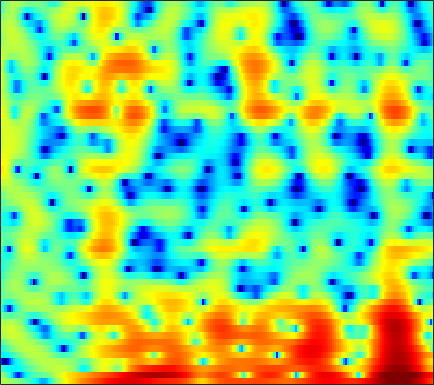

The table this chart was drawn from, first rows:
2.4023, 2.1551, 1.8155, 1.4522, 1.1699, 0.79413, 0.39604, 0.094465, -0.31198, -0.72528, -1.1995, -1.6118, -2.2206, -2.964, -3.6192, -4.649, -5.8747, -6.9186, -8.3699, -9.3849, -9.2433, -8.194, -6.1545, -3.9569
1.337, 0.4549, -0.9315, -2.631, -4.19, -6.794, -10.28, -13.56, -16.03, -12.66, -9.13, -7.172, -5.261, -3.917, -3.188, -2.493, -2.027, -1.81, -1.604, -1.422, -1.159, -0.8568, -0.2806, 0.4951
-3.287, -3.929, -4.692, -5.337, -5.72, -6.081, -6.216, -6.152, -5.817, -5.227, -4.444, -3.789, -2.892, -2.027, -1.425, -0.6908, -0.04517, 0.3808, 0.8777, 1.299, 1.663, 1.905, 2.192, 2.445
-14.65, -20.2, -26.64, -16.78, -12.99, -9.725, -7.427, -6.059, -4.543, -3.28, -2.2, -1.484, -0.6451, 0.07263, 0.5442, 1.078, 1.517, 1.784, 2.063, 2.264, 2.374, 2.413, 2.416, 2.373
-6.019, -6.067, -5.804, -5.196, -4.566, -3.594, -2.582, -1.839, -0.9059, -0.0724, 0.6529, 1.121, 1.648, 2.066, 2.302, 2.524, 2.629, 2.63, 2.537, 2.323, 1.987, 1.643, 1.105, 0.4474
-5.386, -4.227, -2.921, -1.819, -1.099, -0.2394, 0.5099, 1.003, 1.574, 2.034, 2.379, 2.566, 2.729, 2.793, 2.771, 2.65, 2.425, 2.187, 1.784, 1.263, 0.6172, 0.03736, -0.879, -2.081
-2.272, -1.379, -0.3324, 0.5389, 1.082, 1.676, 2.125, 2.368, 2.579, 2.662, 2.628, 2.521, 2.266, 1.899, 1.556, 1.017, 0.398, -0.1007, -0.7758, -1.431, -2.025, -2.428, -2.912, -3.36
1.631, 1.998, 2.442, 2.812, 3.028, 3.213, 3.273, 3.227, 3.03, 2.685, 2.192, 1.728, 0.9614, 0.0457, -0.7581, -1.983, -3.413, -4.637, -6.507, -8.497, -10.02, -10.19, -8.991, -7.231
2.462, 2.821, 3.184, 3.403, 3.477, 3.435, 3.221, 2.95, 2.408, 1.657, 0.6828, -0.1872, -1.529, -3.025, -4.182, -5.684, -7.082, -8.104, -9.568, -11.2, -12.48, -12.21, -9.96, -7.119
1.314, 1.641, 1.931, 2.079, 2.098, 2.001, 1.754, 1.462, 0.8777, 0.01562, -1.242, -2.502, -4.754, -8.059, -11.74, -21.2, -20.47, -14.09, -9.837, -7.305, -5.484, -4.331, -2.906, -1.565
-1.136, -1.399, -1.769, -2.048, -2.095, -1.919, -1.577, -1.308, -1.06, -1.016, -1.261, -1.61, -2.299, -3.137, -3.741, -4.242, -4.211, -3.834, -3.01, -2.039, -1.105, -0.4509, 0.3261, 1.047
-3.788, -5.529, -9.068, -15.19, -18.57, -11.47, -6.722, -4.462, -2.406, -1.034, -0.1215, 0.3305, 0.7171, 0.9547, 1.077, 1.184, 1.285, 1.376, 1.511, 1.622, 1.699, 1.712, 1.672, 1.553
-2.095, -2.798, -3.767, -4.429, -4.478, -3.795, -2.599, -1.622, -0.4194, 0.5634, 1.331, 1.771, 2.204, 2.503, 2.64, 2.759, 2.798, 2.776, 2.653, 2.409, 2.019, 1.606, 0.8285, -0.2759
-1.093, -0.9121, -0.6778, -0.4234, -0.1986, 0.1554, 0.5315, 0.7991, 1.132, 1.394, 1.568, 1.638, 1.675, 1.645, 1.616, 1.582, 1.563, 1.543, 1.482, 1.345, 1.066, 0.7122, 0.01633, -1.02
-1.722, -0.9698, -0.1282, 0.5386, 0.9352, 1.324, 1.561, 1.633, 1.56, 1.299, 0.8213, 0.332, -0.4659, -1.327, -1.886, -2.289, -2.168, -1.762, -1.017, -0.2776, 0.2816, 0.5495, 0.6982, 0.6289
-2.699, -1.605, -0.4068, 0.511, 1.037, 1.514, 1.746, 1.758, 1.515, 0.9429, -0.03442, -1.105, -3.171, -6.408, -10.42, -24.08, -13.89, -8.363, -4.326, -1.866, -0.2444, 0.6131, 1.389, 1.857
-3.992, -2.916, -1.692, -0.6936, -0.09716, 0.5088, 0.8812, 1.003, 0.9704, 0.6892, 0.1618, -0.4077, -1.356, -2.42, -3.126, -3.632, -3.393, -2.775, -1.695, -0.6244, 0.2813, 0.8296, 1.382, 1.724
-5.197, -4.14, -2.938, -1.942, -1.318, -0.6103, -0.05167, 0.2607, 0.5569, 0.714, 0.7394, 0.6909, 0.5558, 0.39, 0.2874, 0.1938, 0.2079, 0.2862, 0.4479, 0.642, 0.8345, 0.9456, 1.03, 1.029
-4.761, -4.129, -3.395, -2.702, -2.172, -1.452, -0.7192, -0.1804, 0.4669, 0.9986, 1.399, 1.608, 1.773, 1.817, 1.779, 1.669, 1.506, 1.365, 1.171, 0.9889, 0.825, 0.7021, 0.5244, 0.3091
-3.418, -3.933, -4.653, -5.029, -4.762, -3.64, -2.056, -0.8376, 0.5899, 1.72, 2.537, 2.942, 3.233, 3.25, 3.093, 2.69, 2.09, 1.54, 0.7744, 0.09581, -0.3749, -0.5348, -0.5575, -0.5232
-2.004, -3.831, -7.617, -15.57, -19.39, -8.522, -3.405, -0.9513, 1.348, 2.925, 3.952, 4.427, 4.681, 4.527, 4.137, 3.201, 1.72, 0.185, -2.583, -6.176, -8.541, -7.306, -4.508, -2.45
-0.7474, -1.373, -2.134, -2.54, -2.423, -1.678, -0.5111, 0.4514, 1.638, 2.615, 3.318, 3.646, 3.812, 3.624, 3.237, 2.348, 1.001, -0.3604, -2.65, -5.153, -6.587, -6.111, -4.519, -3.061
-1.636, -1.607, -1.528, -1.349, -1.132, -0.7006, -0.1418, 0.3286, 0.9857, 1.616, 2.151, 2.457, 2.711, 2.755, 2.642, 2.301, 1.766, 1.26, 0.5282, -0.1786, -0.7495, -1.056, -1.352, -1.609
-3.672, -3.299, -2.941, -2.689, -2.51, -2.215, -1.756, -1.295, -0.5288, 0.3106, 1.138, 1.698, 2.299, 2.725, 2.916, 3.005, 2.903, 2.735, 2.392, 1.952, 1.436, 0.9849, 0.3188, -0.4641
-5.144, -4.798, -4.811, -5.328, -5.971, -6.938, -7.231, -6.457, -4.46, -2.272, -0.3673, 0.8004, 2.025, 2.897, 3.343, 3.696, 3.804, 3.743, 3.493, 3.085, 2.536, 2.041, 1.282, 0.3943
-4.532, -4.453, -4.871, -6.066, -7.659, -11.29, -15.93, -13.07, -7.224, -3.342, -0.6844, 0.7673, 2.193, 3.149, 3.613, 3.934, 3.974, 3.829, 3.445, 2.857, 2.13, 1.532, 0.6975, -0.1167
-3.113, -2.74, -2.471, -2.435, -2.51, -2.549, -2.326, -1.839, -0.8437, 0.3336, 1.467, 2.192, 2.942, 3.422, 3.599, 3.59, 3.29, 2.879, 2.073, 0.9707, -0.4152, -1.601, -3.209, -4.449
-2.306, -1.511, -0.6835, -0.05634, 0.3165, 0.7472, 1.16, 1.468, 1.884, 2.299, 2.651, 2.862, 3.03, 3.039, 2.924, 2.591, 2.011, 1.393, 0.2609, -1.286, -3.466, -5.714, -10.27, -20.55
-1.302, -0.5, 0.3442, 0.9691, 1.334, 1.696, 1.966, 2.11, 2.234, 2.287, 2.264, 2.193, 2.023, 1.761, 1.496, 1.043, 0.481, -0.0304, -0.8487, -1.843, -3.022, -3.989, -5.256, -6.095
0.6403, 1.101, 1.558, 1.844, 1.964, 2.019, 1.963, 1.868, 1.686, 1.422, 1.104, 0.8093, 0.3635, -0.135, -0.522, -1.022, -1.458, -1.722, -1.976, -2.175, -2.298, -2.373, -2.409, -2.348
3.083, 3.164, 3.102, 2.87, 2.584, 2.112, 1.565, 1.152, 0.6183, 0.1064, -0.4586, -0.9469, -1.762, -2.773, -3.623, -4.691, -5.34, -5.329, -4.712, -3.728, -2.746, -2.092, -1.362, -0.8089
5.494, 5.238, 4.611, 3.634, 2.669, 1.115, -0.5292, -1.594, -2.419, -2.548, -2.53, -2.703, -3.441, -5.013, -7.001, -11.64, -23.23, -18.37, -9.755, -5.656, -3.152, -1.83, -0.566, 0.2737
6.679, 6.279, 5.343, 3.817, 2.185, -0.9662, -6.152, -13.84, -16.89, -7.595, -4.348, -3.26, -2.855, -3.283, -3.98, -5.077, -5.826, -5.729, -4.794, -3.439, -2.149, -1.298, -0.409, 0.2482
5.806, 5.623, 5.049, 4.079, 3.107, 1.506, -0.1909, -1.256, -1.996, -1.95, -1.605, -1.429, -1.433, -1.748, -2.137, -2.769, -3.431, -3.829, -4.247, -4.393, -4.29, -4.024, -3.493, -2.873
4.583, 4.723, 4.666, 4.37, 4.011, 3.418, 2.766, 2.283, 1.684, 1.132, 0.5808, 0.1388, -0.5552, -1.414, -2.202, -3.483, -5.013, -6.394, -8.476, -10.74, -12.2, -12, -10.32, -8.414
3.778, 4.101, 4.335, 4.369, 4.279, 4.043, 3.673, 3.331, 2.798, 2.18, 1.457, 0.8318, -0.1449, -1.31, -2.339, -3.972, -6.014, -7.908, -11.17, -15.73, -20.9, -19.59, -15.02, -11.99
3.356, 3.717, 4.038, 4.183, 4.194, 4.075, 3.823, 3.55, 3.082, 2.493, 1.784, 1.16, 0.1977, -0.9268, -1.874, -3.284, -4.86, -6.115, -7.798, -9.365, -10.49, -10.98, -11.15, -11.04
3.233, 3.563, 3.858, 4, 4.015, 3.916, 3.714, 3.49, 3.096, 2.586, 1.954, 1.395, 0.5445, -0.4403, -1.265, -2.454, -3.703, -4.672, -5.923, -7.07, -8.082, -8.742, -9.615, -10.53
3.362, 3.625, 3.8, 3.814, 3.734, 3.567, 3.341, 3.154, 2.867, 2.521, 2.065, 1.635, 0.9121, 0.00135, -0.8126, -2.05, -3.433, -4.483, -5.873, -7.033, -7.924, -8.42, -8.923, -9.438
3.981, 4.059, 3.863, 3.399, 2.938, 2.356, 1.935, 1.819, 1.892, 2.066, 2.127, 2.031, 1.606, 0.8196, -0.04068, -1.585, -3.656, -5.527, -8.378, -10.94, -11.53, -10.81, -9.379, -8.263
5.166, 4.848, 3.868, 2.165, 0.3336, -2.827, -5.29, -4.49, -1.694, 0.5333, 1.936, 2.488, 2.702, 2.32, 1.667, 0.229, -1.909, -4.171, -8.398, -13.72, -13.75, -11.03, -8.466, -7.001
5.118, 4.569, 3.35, 1.458, -0.4446, -3.507, -5.804, -5.143, -2.563, -0.3422, 1.162, 1.882, 2.39, 2.423, 2.165, 1.478, 0.41, -0.5182, -1.867, -3.088, -4.001, -4.532, -5.403, -6.862
4.013, 3.471, 2.526, 1.41, 0.5602, -0.4872, -1.141, -1.323, -1.154, -0.6774, -0.1096, 0.2915, 0.6833, 0.8992, 0.9125, 0.76, 0.421, 0.05589, -0.4942, -1.129, -1.829, -2.384, -3.234, -4.322
3.264, 2.581, 1.477, 0.2449, -0.7307, -1.988, -2.967, -3.412, -3.535, -3.158, -2.484, -1.935, -1.276, -0.7739, -0.5162, -0.3419, -0.301, -0.378, -0.5474, -0.7428, -0.936, -1.072, -1.164, -1.149
3.151, 2.192, 0.6326, -1.319, -3.106, -5.979, -9.513, -11.77, -11.34, -8.386, -5.821, -4.36, -2.94, -2.03, -1.595, -1.3, -1.255, -1.296, -1.423, -1.495, -1.403, -1.202, -0.7605, -0.1093
3.525, 2.397, 0.6453, -1.444, -3.267, -6.116, -9.423, -11.45, -11.01, -8.193, -5.671, -4.281, -2.974, -2.224, -1.997, -2.075, -2.596, -3.207, -4.207, -5.119, -5.321, -4.726, -3.237, -1.473
3.576, 2.298, 0.4521, -1.399, -2.652, -3.908, -4.614, -4.713, -4.325, -3.576, -2.697, -2.127, -1.589, -1.403, -1.557, -2.206, -3.438, -4.94, -8.053, -13.87, -41.31, -15.11, -7.827, -3.791
3.139, 1.389, -1.493, -5.049, -7.714, -8.882, -6.802, -5.011, -3.083, -1.671, -0.6988, -0.1926, 0.1444, 0.1132, -0.1451, -0.834, -1.894, -2.893, -4.409, -5.81, -6.422, -6.029, -4.664, -2.874
3.415, 1.837, -0.8394, -4.261, -6.973, -7.87, -5.304, -3.251, -1.214, 0.1661, 1.043, 1.436, 1.642, 1.51, 1.216, 0.5692, -0.3459, -1.152, -2.318, -3.537, -4.586, -5.083, -5.106, -4.311
3.493, 2.858, 1.958, 1.133, 0.6849, 0.4261, 0.5904, 0.8964, 1.375, 1.781, 2.028, 2.077, 1.949, 1.597, 1.167, 0.3815, -0.6693, -1.659, -3.307, -5.47, -8.481, -11.8, -17.84, -14.6
2.241, 2.339, 2.413, 2.431, 2.433, 2.432, 2.461, 2.463, 2.45, 2.373, 2.19, 1.965, 1.539, 0.9618, 0.4248, -0.4324, -1.454, -2.336, -3.721, -5.358, -7.25, -8.711, -9.947, -9.347
0.4689, 1.261, 2.046, 2.573, 2.826, 3.022, 3.055, 2.993, 2.793, 2.468, 2.016, 1.601, 0.9433, 0.1743, -0.452, -1.33, -2.218, -2.857, -3.621, -4.238, -4.645, -4.793, -4.747, -4.393
-0.07107, 1.036, 2.101, 2.807, 3.134, 3.338, 3.294, 3.134, 2.741, 2.168, 1.441, 0.802, -0.1668, -1.254, -2.143, -3.382, -4.556, -5.277, -5.745, -5.562, -4.902, -4.239, -3.317, -2.452
0.9584, 1.726, 2.531, 3.059, 3.27, 3.285, 3.03, 2.65, 1.929, 0.987, -0.1178, -1.031, -2.335, -3.779, -5.033, -7.18, -10.26, -13.43, -16.43, -12.19, -7.862, -5.524, -3.189, -1.503
1.01, 1.617, 2.278, 2.681, 2.783, 2.618, 2.073, 1.382, 0.0904, -1.611, -3.613, -5.093, -6.614, -7.432, -7.808, -8.463, -9.611, -10.61, -10.89, -8.868, -6.033, -4.084, -1.971, -0.3232
-0.8182, 0.1592, 1.175, 1.815, 2.018, 1.905, 1.274, 0.4411, -1.29, -3.941, -8.136, -13.45, -30.79, -14.1, -10.26, -7.569, -6.053, -5.258, -4.3, -3.27, -2.171, -1.324, -0.2381, 0.7423
-3.242, -1.56, 0.07141, 1.135, 1.597, 1.787, 1.514, 1.011, -0.06182, -1.564, -3.353, -4.63, -5.619, -5.401, -4.733, -3.705, -2.801, -2.247, -1.653, -1.193, -0.8166, -0.5918, -0.3012, 0.02522
-3.092, -1.576, 0.02231, 1.169, 1.758, 2.201, 2.306, 2.173, 1.786, 1.222, 0.5995, 0.1679, -0.2843, -0.5324, -0.6029, -0.5871, -0.541, -0.5316, -0.6291, -0.919, -1.441, -2.01, -2.998, -4.026
